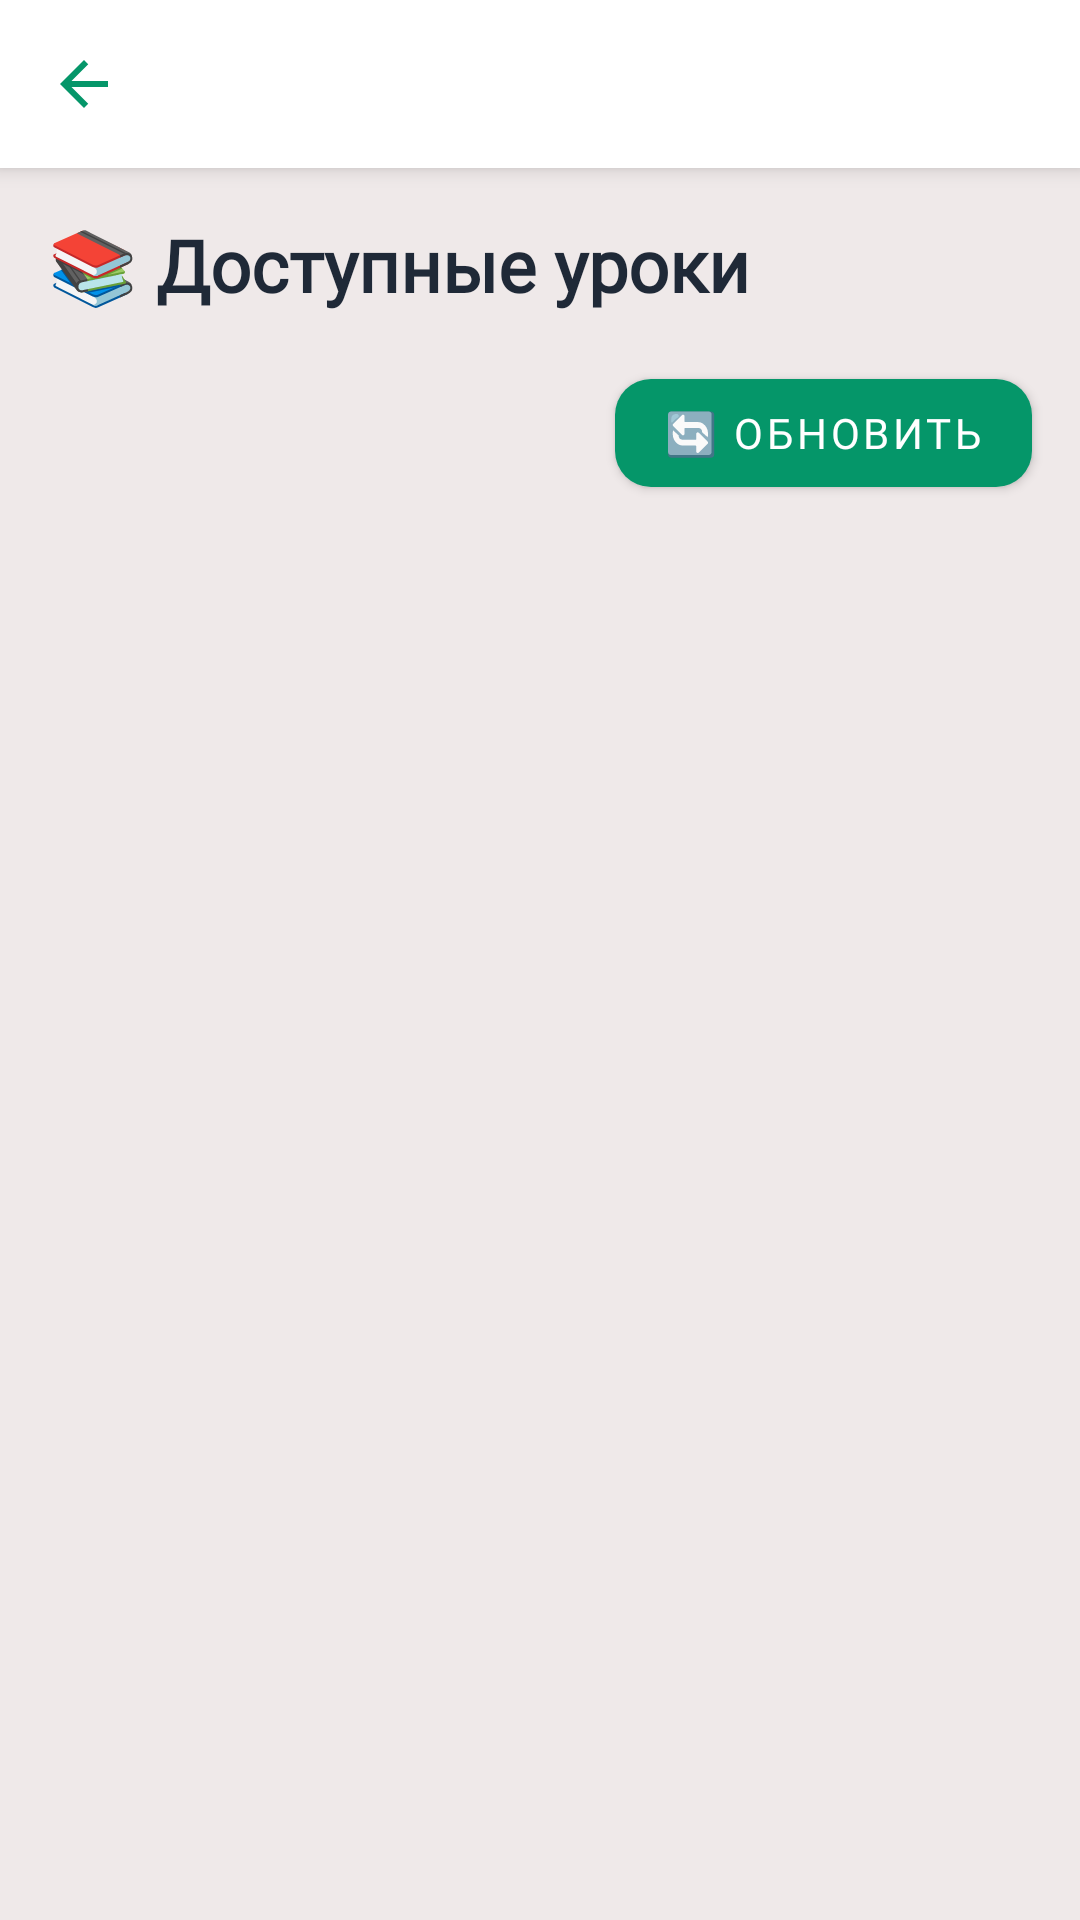

Here is an Android app screen rendered from its layout file. Give the layout XML and the strings, colors and styles it references.
<!-- AndroidManifest.xml: application theme Theme.PhysMath -->
<!-- res/layout/fragment_lessons.xml -->
<?xml version="1.0" encoding="utf-8"?>
<androidx.constraintlayout.widget.ConstraintLayout
    xmlns:android="http://schemas.android.com/apk/res/android"
    xmlns:app="http://schemas.android.com/apk/res-auto"
    android:layout_width="match_parent"
    android:layout_height="match_parent"
    android:background="@color/color_background">

    <com.google.android.material.appbar.MaterialToolbar
        android:id="@+id/toolbar"
        android:layout_width="match_parent"
        android:layout_height="?attr/actionBarSize"
        android:background="?attr/colorPrimary"
        android:elevation="4dp"
        android:theme="@style/ThemeOverlay.AppCompat.Dark.ActionBar"
        app:navigationIcon="@drawable/ic_arrow_back"
        app:navigationIconTint="@color/color_accent"
        app:layout_constraintTop_toTopOf="parent"
        app:layout_constraintStart_toStartOf="parent"
        app:layout_constraintEnd_toEndOf="parent"/>

    <TextView
        android:id="@+id/tv_fragment_title"
        android:layout_width="0dp"
        android:layout_height="wrap_content"
        android:text="📚 Доступные уроки"
        android:textColor="@color/color_text_main"
        android:textSize="24sp"
        android:textStyle="bold"
        android:fontFamily="@font/jetbrains_mono"
        android:paddingHorizontal="16dp"
        android:paddingTop="16dp"
        android:paddingBottom="8dp"
        app:layout_constraintTop_toBottomOf="@id/toolbar"
        app:layout_constraintStart_toStartOf="parent"
        app:layout_constraintEnd_toEndOf="parent"/>

    <com.google.android.material.button.MaterialButton
        android:id="@+id/btn_refresh"
        style="@style/Widget.PhysMath.Button"
        android:layout_width="wrap_content"
        android:layout_height="wrap_content"
        android:text="🔄 Обновить"
        android:fontFamily="@font/jetbrains_mono"
        android:layout_marginEnd="16dp"
        android:layout_marginTop="8dp"
        app:layout_constraintTop_toBottomOf="@id/tv_fragment_title"
        app:layout_constraintEnd_toEndOf="parent"/>

    <androidx.recyclerview.widget.RecyclerView
        android:id="@+id/rv_lessons"
        android:layout_width="0dp"
        android:layout_height="0dp"
        android:clipToPadding="false"
        android:paddingTop="8dp"
        android:paddingBottom="8dp"
        android:paddingHorizontal="16dp"
        app:layout_constraintTop_toBottomOf="@id/btn_refresh"
        app:layout_constraintBottom_toBottomOf="parent"
        app:layout_constraintStart_toStartOf="parent"
        app:layout_constraintEnd_toEndOf="parent"/>

    <TextView
        android:id="@+id/tv_placeholder"
        android:layout_width="0dp"
        android:layout_height="0dp"
        android:text="📚 Уроков пока нет. Нажмите обновить."
        android:textColor="@color/color_text_sub"
        android:textSize="16sp"
        android:gravity="center"
        android:fontFamily="@font/jetbrains_mono"
        android:visibility="gone"
        android:padding="16dp"
        app:layout_constraintTop_toBottomOf="@id/btn_refresh"
        app:layout_constraintBottom_toBottomOf="parent"
        app:layout_constraintStart_toStartOf="parent"
        app:layout_constraintEnd_toEndOf="parent"/>

    <ProgressBar
        android:id="@+id/progress_bar"
        android:layout_width="wrap_content"
        android:layout_height="wrap_content"
        android:visibility="gone"
        app:layout_constraintTop_toTopOf="parent"
        app:layout_constraintBottom_toBottomOf="parent"
        app:layout_constraintStart_toStartOf="parent"
        app:layout_constraintEnd_toEndOf="parent"/>

</androidx.constraintlayout.widget.ConstraintLayout>
<!-- resources referenced by this layout -->
<resources>
  <color name="color_accent">@color/accent</color>
  <color name="color_background">@color/background</color>
  <color name="color_text_main">@color/text_main</color>
  <color name="color_text_sub">@color/text_sub</color>
  <!-- drawable ic_arrow_back (drawable) -->
  <?xml version="1.0" encoding="utf-8"?>
  <vector xmlns:android="http://schemas.android.com/apk/res/android"
      android:width="24dp"
      android:height="24dp"
      android:viewportWidth="24"
      android:viewportHeight="24"
      android:autoMirrored="true"
      android:tint="?attr/colorControlNormal">
  
      <path
          android:fillColor="@android:color/white"
          android:pathData="M20,11 L7.83,11 L13.42,5.41 L12,4 L4,12 L12,20 L13.41,18.59 L7.83,13 L20,13 L20,11 Z"/>
  </vector>
  <style name="Widget.PhysMath.Button" parent="Widget.MaterialComponents.Button">
          <item name="backgroundTint">@color/color_accent</item>
          <item name="android:textColor">@color/color_primary</item>
          <item name="cornerRadius">12dp</item>
          <item name="android:fontFamily">@font/jetbrains_mono</item>
      </style>
  <style name="Theme.PhysMath" parent="Theme.MaterialComponents.DayNight.NoActionBar">
          <item name="colorPrimary">@color/color_primary</item>
          <item name="colorPrimaryVariant">@color/color_primary</item>
          <item name="colorOnPrimary">@color/color_text_main</item>
          <item name="colorSecondary">@color/color_accent</item>
          <item name="colorSecondaryVariant">@color/color_accent</item>
          <item name="colorOnSecondary">@color/color_primary</item>
  
          <item name="android:colorBackground">@color/color_background</item>
          <item name="android:textColorPrimary">@color/color_text_main</item>
          <item name="android:textColorSecondary">@color/color_text_sub</item>
  
          <item name="android:statusBarColor">@color/color_primary</item>
          <item name="android:windowLightStatusBar" tools:targetApi="m">false</item>
  
          <item name="android:navigationBarColor">@color/color_background</item>
          <item name="android:windowLightNavigationBar" tools:targetApi="o_mr1">false</item>
      </style>
  <color name="accent">#059669</color>
  <color name="background">#EFE9E9</color>
  <color name="text_main">#1F2937</color>
  <color name="text_sub">#C1C4D1</color>
  <color name="color_primary">@color/primary</color>
  <color name="primary">#FFFFFF</color>
</resources>
